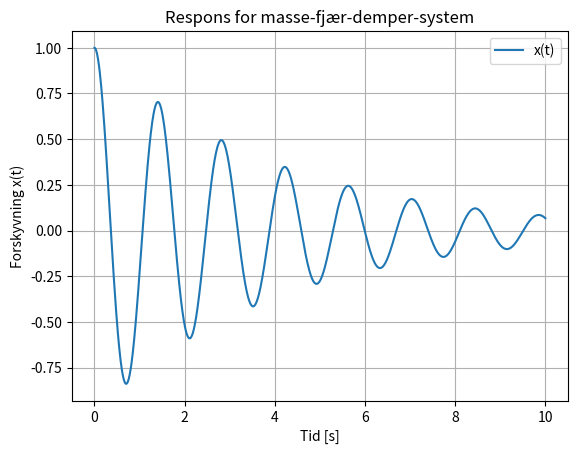

Reproduce this figure in Python.
import numpy as np
import matplotlib.pyplot as plt

# Initialbetingelser
x0 = 1     # forskyvning ved t=0
v0 = 0      # hastighet ved t=0

# Systemparametre
m = 1
c = 0.5
k = 20
t = np.linspace(0, 10, 1000)

# Beregninger
omega_n = np.sqrt(k/m)
zeta = c / (2*np.sqrt(m*k))
omega_d = omega_n * np.sqrt(1 - zeta**2)

if zeta < 1:  # underdempet
    print("Svinger (underdempet)")
    

    # Beregn D og E fra initialbetingelser
    D = x0
    E = (v0 + zeta * omega_n * x0) / omega_d
    print(f"D: {D}, E:{E}")
    x_full = np.exp(-zeta * omega_n * t) * (D * np.cos(omega_d * t) + E * np.sin(omega_d * t))

elif zeta > 1:  # overdempet
    print("Overdempet")
    r1 = -omega_n * (zeta - np.sqrt(zeta**2 - 1))
    r2 = -omega_n * (zeta + np.sqrt(zeta**2 - 1))

    A = (v0 - r2 * x0) / (r1 - r2)
    B = x0 - A

    x_full = A * np.exp(r1 * t) + B * np.exp(r2 * t)

else:  # kritisk dempet
    print("Kritisk dempet")
    r = -omega_n
    A = x0
    B = v0 - r * x0

    x_full = (A + B * t) * np.exp(r * t)

# Plott
plt.plot(t, x_full, label='x(t)')
plt.title('Respons for masse-fjær-demper-system')
plt.xlabel('Tid [s]')
plt.ylabel('Forskyvning x(t)')
plt.grid()
plt.legend()
plt.show()
